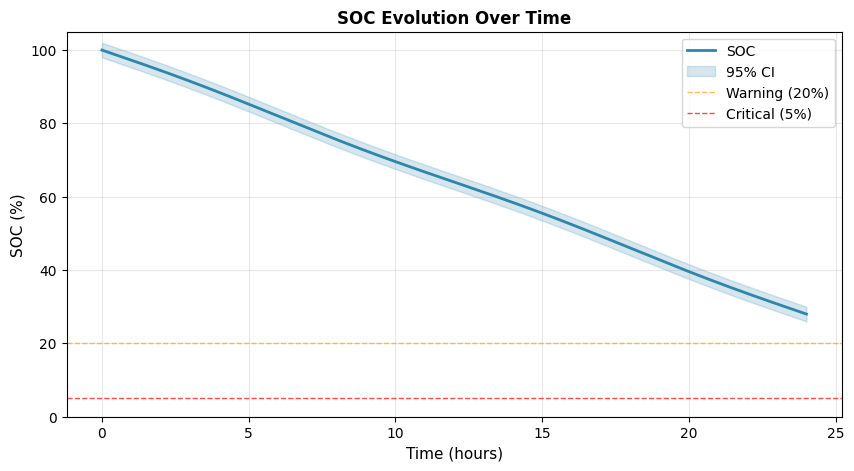

The matplotlib source for this figure: (Note: this script raises an exception after producing the figure.)
"""
可视化模块
Visualization for Battery Model Analysis

提供:
1. SOC-时间曲线
2. 用户行为状态图
3. 功耗分布图
4. 温度演化图
5. 马尔科夫链状态转移图
6. Pareto前沿可视化

Author: Battery Model Expert
Date: February 2026
"""

import numpy as np
import matplotlib.pyplot as plt
import matplotlib.patches as mpatches
from matplotlib.colors import LinearSegmentedColormap
from typing import Dict, List, Optional
import warnings

# 设置中文字体
plt.rcParams['font.sans-serif'] = ['SimHei', 'DejaVu Sans', 'Arial Unicode MS']
plt.rcParams['axes.unicode_minus'] = False


class BatteryModelVisualizer:
    """电池模型可视化器"""
    
    def __init__(self, figsize: tuple = (12, 8), dpi: int = 100):
        """
        初始化可视化器
        
        Parameters:
        -----------
        figsize : tuple
            图形大小
        dpi : int
            分辨率
        """
        self.figsize = figsize
        self.dpi = dpi
        
        # 配色方案
        self.colors = {
            'soc': '#2E86AB',
            'temperature': '#E94F37',
            'power': '#F39237',
            'current': '#1B998B',
            'voltage': '#7B2CBF',
            'sleep': '#C0C0C0',
            'work': '#E8D4B4',
            'leisure': '#B8E0D2'
        }
        
        # 状态颜色
        self.state_colors = {
            0: '#1a1a2e',  # Deep Sleep - 深蓝
            1: '#16537e',  # Light Use - 蓝
            2: '#3c8dad',  # Streaming - 青
            3: '#ff6b6b'   # Gaming - 红
        }
    
    def plot_soc_evolution(self, time_hours: np.ndarray, 
                           soc: np.ndarray,
                           soc_std: np.ndarray = None,
                           ax: plt.Axes = None,
                           title: str = 'SOC Evolution Over Time') -> plt.Axes:
        """
        绘制SOC演化曲线
        
        Parameters:
        -----------
        time_hours : np.ndarray
            时间 (小时)
        soc : np.ndarray
            SOC值
        soc_std : np.ndarray, optional
            SOC标准差 (不确定性)
        ax : plt.Axes, optional
            绑定的坐标轴
        title : str
            图标题
        
        Returns:
        --------
        plt.Axes : 坐标轴对象
        """
        if ax is None:
            fig, ax = plt.subplots(figsize=(10, 5), dpi=self.dpi)
        
        # 主曲线
        ax.plot(time_hours, soc * 100, color=self.colors['soc'], 
                linewidth=2, label='SOC')
        
        # 不确定性带
        if soc_std is not None:
            ax.fill_between(time_hours, 
                           (soc - 2*soc_std) * 100, 
                           (soc + 2*soc_std) * 100,
                           color=self.colors['soc'], alpha=0.2,
                           label='95% CI')
        
        # 警告线
        ax.axhline(y=20, color='orange', linestyle='--', 
                   linewidth=1, alpha=0.7, label='Warning (20%)')
        ax.axhline(y=5, color='red', linestyle='--', 
                   linewidth=1, alpha=0.7, label='Critical (5%)')
        
        ax.set_xlabel('Time (hours)', fontsize=11)
        ax.set_ylabel('SOC (%)', fontsize=11)
        ax.set_title(title, fontsize=12, fontweight='bold')
        ax.set_ylim(0, 105)
        ax.legend(loc='upper right')
        ax.grid(True, alpha=0.3)
        
        return ax
    
    def plot_coupled_dynamics(self, simulation_result: Dict,
                               save_path: str = None) -> plt.Figure:
        """
        绘制耦合动力学图
        
        包含SOC、温度、功耗、电流四个子图
        
        Parameters:
        -----------
        simulation_result : dict
            仿真结果
        save_path : str, optional
            保存路径
        
        Returns:
        --------
        plt.Figure : 图形对象
        """
        fig, axes = plt.subplots(2, 2, figsize=self.figsize, dpi=self.dpi)
        
        time_hours = simulation_result['time'] / 3600
        
        # SOC
        ax1 = axes[0, 0]
        ax1.plot(time_hours, simulation_result['soc'] * 100, 
                color=self.colors['soc'], linewidth=2)
        ax1.axhline(y=20, color='orange', linestyle='--', alpha=0.5)
        ax1.set_xlabel('Time (hours)')
        ax1.set_ylabel('SOC (%)')
        ax1.set_title('State of Charge', fontweight='bold')
        ax1.grid(True, alpha=0.3)
        
        # Temperature
        ax2 = axes[0, 1]
        temp_celsius = simulation_result['temperature'] - 273.15
        ax2.plot(time_hours, temp_celsius, 
                color=self.colors['temperature'], linewidth=2)
        ax2.axhline(y=45, color='red', linestyle='--', alpha=0.5, label='Max Safe')
        ax2.set_xlabel('Time (hours)')
        ax2.set_ylabel('Temperature (°C)')
        ax2.set_title('Battery Temperature', fontweight='bold')
        ax2.legend()
        ax2.grid(True, alpha=0.3)
        
        # Power
        ax3 = axes[1, 0]
        ax3.plot(time_hours, simulation_result['power_total'], 
                color=self.colors['power'], linewidth=2)
        ax3.fill_between(time_hours, 0, simulation_result['power_total'],
                        color=self.colors['power'], alpha=0.3)
        ax3.set_xlabel('Time (hours)')
        ax3.set_ylabel('Power (W)')
        ax3.set_title('Total Power Consumption', fontweight='bold')
        ax3.grid(True, alpha=0.3)
        
        # Current
        ax4 = axes[1, 1]
        ax4.plot(time_hours, simulation_result['current'], 
                color=self.colors['current'], linewidth=2)
        ax4.set_xlabel('Time (hours)')
        ax4.set_ylabel('Current (A)')
        ax4.set_title('Battery Current', fontweight='bold')
        ax4.grid(True, alpha=0.3)
        
        plt.tight_layout()
        
        if save_path:
            plt.savefig(save_path, dpi=self.dpi, bbox_inches='tight')
        
        return fig
    
    def plot_user_behavior_timeline(self, time_hours: np.ndarray,
                                     states: np.ndarray,
                                     state_names: List[str] = None,
                                     save_path: str = None) -> plt.Figure:
        """
        绘制用户行为时间线
        
        Parameters:
        -----------
        time_hours : np.ndarray
            时间 (小时)
        states : np.ndarray
            状态序列
        state_names : List[str], optional
            状态名称
        save_path : str, optional
            保存路径
        
        Returns:
        --------
        plt.Figure : 图形对象
        """
        if state_names is None:
            state_names = ['Deep Sleep', 'Light Use', 'Streaming', 'Gaming']
        
        fig, axes = plt.subplots(3, 1, figsize=(14, 10), dpi=self.dpi)
        
        # 子图1: 状态时间线
        ax1 = axes[0]
        
        # 绘制时间模式背景
        for start, end, color, label in [
            (0, 7, self.colors['sleep'], 'Sleep'),
            (7, 9, self.colors['leisure'], 'Leisure'),
            (9, 12, self.colors['work'], 'Work'),
            (12, 14, self.colors['leisure'], 'Leisure'),
            (14, 18, self.colors['work'], 'Work'),
            (18, 23, self.colors['leisure'], 'Leisure'),
            (23, 24, self.colors['sleep'], 'Sleep')
        ]:
            ax1.axvspan(start, end, alpha=0.3, color=color)
        
        ax1.stairs(states + 1, np.append(time_hours, time_hours[-1] + 1/60),
                  color='black', linewidth=1.5)
        
        ax1.set_xlim(0, 24)
        ax1.set_ylim(0.5, 4.5)
        ax1.set_yticks([1, 2, 3, 4])
        ax1.set_yticklabels(state_names)
        ax1.set_xlabel('Time of Day (hour)', fontsize=11)
        ax1.set_title('User Behavior State (Markov Chain)', fontsize=12, fontweight='bold')
        ax1.set_xticks(range(0, 25, 2))
        ax1.grid(True, axis='y', alpha=0.3)
        
        # 子图2: 状态分布
        ax2 = axes[1]
        state_counts = np.bincount(states, minlength=4)
        state_ratios = state_counts / len(states) * 100
        
        bars = ax2.bar(state_names, state_ratios, 
                      color=[self.state_colors[i] for i in range(4)])
        ax2.set_ylabel('Time Percentage (%)', fontsize=11)
        ax2.set_title('State Distribution', fontsize=12, fontweight='bold')
        
        for bar, ratio in zip(bars, state_ratios):
            ax2.text(bar.get_x() + bar.get_width()/2, bar.get_height() + 1,
                    f'{ratio:.1f}%', ha='center', va='bottom', fontsize=10)
        
        # 子图3: 状态转移热力图
        ax3 = axes[2]
        
        # 计算转移次数
        n_states = 4
        transitions = np.zeros((n_states, n_states))
        for i in range(len(states) - 1):
            transitions[states[i], states[i+1]] += 1
        
        # 归一化为概率
        row_sums = transitions.sum(axis=1, keepdims=True)
        row_sums[row_sums == 0] = 1
        transition_probs = transitions / row_sums
        
        im = ax3.imshow(transition_probs, cmap='Blues', vmin=0, vmax=1)
        ax3.set_xticks(range(n_states))
        ax3.set_yticks(range(n_states))
        ax3.set_xticklabels(state_names, rotation=45, ha='right')
        ax3.set_yticklabels(state_names)
        ax3.set_xlabel('To State', fontsize=11)
        ax3.set_ylabel('From State', fontsize=11)
        ax3.set_title('Observed State Transition Probabilities', fontsize=12, fontweight='bold')
        
        # 添加数值标注
        for i in range(n_states):
            for j in range(n_states):
                text = ax3.text(j, i, f'{transition_probs[i, j]:.2f}',
                               ha='center', va='center', fontsize=9,
                               color='white' if transition_probs[i, j] > 0.5 else 'black')
        
        plt.colorbar(im, ax=ax3, label='Probability')
        
        plt.tight_layout()
        
        if save_path:
            plt.savefig(save_path, dpi=self.dpi, bbox_inches='tight')
        
        return fig
    
    def plot_power_breakdown(self, power_components: Dict[str, np.ndarray],
                              time_hours: np.ndarray = None,
                              save_path: str = None) -> plt.Figure:
        """
        绘制功耗分解图
        
        Parameters:
        -----------
        power_components : dict
            各组件功耗 {'SoC': [...], 'Display': [...], ...}
        time_hours : np.ndarray, optional
            时间
        save_path : str, optional
            保存路径
        
        Returns:
        --------
        plt.Figure : 图形对象
        """
        fig, axes = plt.subplots(1, 2, figsize=(14, 5), dpi=self.dpi)
        
        # 左图: 堆叠面积图
        ax1 = axes[0]
        
        if time_hours is None:
            time_hours = np.arange(len(list(power_components.values())[0]))
        
        colors_cycle = plt.cm.Set2(np.linspace(0, 1, len(power_components)))
        
        arrays = np.array(list(power_components.values()))
        ax1.stackplot(time_hours, arrays, labels=list(power_components.keys()),
                     colors=colors_cycle, alpha=0.8)
        
        ax1.set_xlabel('Time (hours)', fontsize=11)
        ax1.set_ylabel('Power (W)', fontsize=11)
        ax1.set_title('Power Consumption Breakdown', fontsize=12, fontweight='bold')
        ax1.legend(loc='upper left')
        ax1.grid(True, alpha=0.3)
        
        # 右图: 平均功耗饼图
        ax2 = axes[1]
        
        avg_powers = {k: np.mean(v) for k, v in power_components.items()}
        total_power = sum(avg_powers.values())
        
        sizes = list(avg_powers.values())
        labels = [f'{k}\n{v:.2f}W ({v/total_power*100:.1f}%)' 
                 for k, v in avg_powers.items()]
        
        wedges, texts = ax2.pie(sizes, colors=colors_cycle, startangle=90)
        ax2.legend(wedges, labels, loc='center left', bbox_to_anchor=(1, 0.5))
        ax2.set_title(f'Average Power Distribution\nTotal: {total_power:.2f}W', 
                     fontsize=12, fontweight='bold')
        
        plt.tight_layout()
        
        if save_path:
            plt.savefig(save_path, dpi=self.dpi, bbox_inches='tight')
        
        return fig
    
    def plot_remaining_time_prediction(self, prediction_result: Dict,
                                        save_path: str = None) -> plt.Figure:
        """
        绘制剩余时间预测结果
        
        Parameters:
        -----------
        prediction_result : dict
            预测结果
        save_path : str, optional
            保存路径
        
        Returns:
        --------
        plt.Figure : 图形对象
        """
        fig, axes = plt.subplots(2, 2, figsize=self.figsize, dpi=self.dpi)
        
        # 子图1: SOC轨迹
        ax1 = axes[0, 0]
        if 'soc_trace' in prediction_result:
            time = prediction_result.get('time_trace', 
                   np.arange(len(prediction_result['soc_trace'])))
            ax1.plot(time, prediction_result['soc_trace'] * 100,
                    color=self.colors['soc'], linewidth=2)
            ax1.axhline(y=20, color='orange', linestyle='--', alpha=0.7)
            ax1.axhline(y=5, color='red', linestyle='--', alpha=0.7)
        ax1.set_xlabel('Time (hours)')
        ax1.set_ylabel('SOC (%)')
        ax1.set_title('Predicted SOC Trajectory', fontweight='bold')
        ax1.grid(True, alpha=0.3)
        
        # 子图2: 时间区块消耗
        ax2 = axes[0, 1]
        if 'block_predictions' in prediction_result.get('block_prediction', {}):
            blocks = prediction_result['block_prediction']['block_predictions']
            names = list(blocks.keys())
            consumptions = [b.get('soc_consumed', 0) * 100 for b in blocks.values()]
            
            bars = ax2.barh(names, consumptions, color=self.colors['power'])
            ax2.set_xlabel('SOC Consumed (%)')
            ax2.set_title('SOC Consumption by Time Block', fontweight='bold')
        
        # 子图3: 预测对比
        ax3 = axes[1, 0]
        methods = ['Basic', 'Block-wise', 'Optimized']
        
        basic_h = prediction_result.get('basic_prediction', {}).get('remaining_hours', 0)
        block_h = prediction_result.get('block_prediction', {}).get('remaining_hours', 0)
        opt = prediction_result.get('optimized_prediction', {})
        opt_h = opt.get('remaining_hours', 0)
        opt_err = opt.get('uncertainty', 0)
        
        hours = [basic_h, block_h, opt_h]
        errors = [0, 0, opt_err]
        
        bars = ax3.bar(methods, hours, color=[self.colors['soc'], 
                      self.colors['power'], self.colors['temperature']],
                      yerr=errors, capsize=5)
        ax3.set_ylabel('Remaining Time (hours)')
        ax3.set_title('Prediction Comparison', fontweight='bold')
        
        for bar, h in zip(bars, hours):
            ax3.text(bar.get_x() + bar.get_width()/2, bar.get_height() + 0.5,
                    f'{h:.1f}h', ha='center', va='bottom')
        
        # 子图4: 当前状态仪表盘
        ax4 = axes[1, 1]
        current = prediction_result.get('current_state', {})
        soc = current.get('soc', 0.5)
        temp = current.get('temperature_celsius', 25)
        
        # SOC仪表
        theta = np.linspace(0.75*np.pi, 0.25*np.pi, 100)
        r = 0.8
        ax4.plot(r*np.cos(theta), r*np.sin(theta), 'k-', linewidth=3)
        
        # SOC指针
        angle = 0.75*np.pi - soc * 0.5*np.pi
        ax4.arrow(0, 0, 0.6*np.cos(angle), 0.6*np.sin(angle),
                 head_width=0.1, head_length=0.05, fc='red', ec='red')
        
        ax4.text(0, -0.3, f'SOC: {soc:.1%}', ha='center', fontsize=14, fontweight='bold')
        ax4.text(0, -0.5, f'Temp: {temp:.1f}°C', ha='center', fontsize=12)
        
        ax4.set_xlim(-1.2, 1.2)
        ax4.set_ylim(-0.8, 1.2)
        ax4.set_aspect('equal')
        ax4.axis('off')
        ax4.set_title('Current Battery State', fontweight='bold')
        
        plt.tight_layout()
        
        if save_path:
            plt.savefig(save_path, dpi=self.dpi, bbox_inches='tight')
        
        return fig
    
    def plot_pareto_front(self, pareto_solutions: np.ndarray,
                          pareto_objectives: np.ndarray,
                          recommended_idx: int = None,
                          save_path: str = None) -> plt.Figure:
        """
        绘制Pareto前沿
        
        Parameters:
        -----------
        pareto_solutions : np.ndarray
            Pareto解集
        pareto_objectives : np.ndarray
            目标函数值
        recommended_idx : int, optional
            推荐解索引
        save_path : str, optional
            保存路径
        
        Returns:
        --------
        plt.Figure : 图形对象
        """
        fig = plt.figure(figsize=(12, 5), dpi=self.dpi)
        
        # 2D投影
        ax1 = fig.add_subplot(121)
        
        # 负号转换回原始目标 (最大化)
        obj1 = -pareto_objectives[:, 0]  # Battery Life
        obj2 = -pareto_objectives[:, 1]  # Performance
        
        scatter = ax1.scatter(obj1, obj2, c=pareto_objectives[:, 2],
                             cmap='RdYlGn_r', s=50, alpha=0.7)
        
        if recommended_idx is not None:
            ax1.scatter(obj1[recommended_idx], obj2[recommended_idx],
                       c='red', s=200, marker='*', label='Recommended')
        
        ax1.set_xlabel('Battery Life (hours)', fontsize=11)
        ax1.set_ylabel('Performance Score', fontsize=11)
        ax1.set_title('Pareto Front (2D Projection)', fontsize=12, fontweight='bold')
        plt.colorbar(scatter, ax=ax1, label='Thermal Score')
        ax1.legend()
        ax1.grid(True, alpha=0.3)
        
        # 3D视图
        ax2 = fig.add_subplot(122, projection='3d')
        
        ax2.scatter(obj1, obj2, pareto_objectives[:, 2],
                   c=pareto_objectives[:, 2], cmap='RdYlGn_r', s=50, alpha=0.7)
        
        if recommended_idx is not None:
            ax2.scatter([obj1[recommended_idx]], [obj2[recommended_idx]],
                       [pareto_objectives[recommended_idx, 2]],
                       c='red', s=200, marker='*')
        
        ax2.set_xlabel('Battery Life')
        ax2.set_ylabel('Performance')
        ax2.set_zlabel('Thermal')
        ax2.set_title('Pareto Front (3D)', fontsize=12, fontweight='bold')
        
        plt.tight_layout()
        
        if save_path:
            plt.savefig(save_path, dpi=self.dpi, bbox_inches='tight')
        
        return fig
    
    def plot_kalman_filter_results(self, ekf_history: Dict,
                                    true_soc: np.ndarray = None,
                                    save_path: str = None) -> plt.Figure:
        """
        绘制卡尔曼滤波结果
        
        Parameters:
        -----------
        ekf_history : dict
            EKF历史记录
        true_soc : np.ndarray, optional
            真实SOC (如有)
        save_path : str, optional
            保存路径
        
        Returns:
        --------
        plt.Figure : 图形对象
        """
        fig, axes = plt.subplots(2, 2, figsize=self.figsize, dpi=self.dpi)
        
        soc_est = np.array(ekf_history['soc_est'])
        soc_std = np.array(ekf_history['soc_std'])
        time_idx = np.arange(len(soc_est))
        
        # SOC估计
        ax1 = axes[0, 0]
        ax1.plot(time_idx, soc_est * 100, color=self.colors['soc'], 
                linewidth=2, label='EKF Estimate')
        ax1.fill_between(time_idx, 
                        (soc_est - 2*soc_std) * 100,
                        (soc_est + 2*soc_std) * 100,
                        color=self.colors['soc'], alpha=0.2, label='95% CI')
        
        if true_soc is not None:
            ax1.plot(time_idx, true_soc * 100, 'k--', 
                    linewidth=1.5, label='True SOC')
        
        ax1.set_xlabel('Time Step')
        ax1.set_ylabel('SOC (%)')
        ax1.set_title('SOC Estimation', fontweight='bold')
        ax1.legend()
        ax1.grid(True, alpha=0.3)
        
        # 估计误差 (如有真值)
        ax2 = axes[0, 1]
        if true_soc is not None:
            error = (soc_est - true_soc[:len(soc_est)]) * 100
            ax2.plot(time_idx, error, color='red', linewidth=1)
            ax2.axhline(y=0, color='black', linestyle='--', alpha=0.5)
            ax2.fill_between(time_idx, -2*soc_std*100, 2*soc_std*100,
                            color='gray', alpha=0.2, label='2σ bound')
        ax2.set_xlabel('Time Step')
        ax2.set_ylabel('Error (%)')
        ax2.set_title('Estimation Error', fontweight='bold')
        ax2.grid(True, alpha=0.3)
        
        # 温度估计
        ax3 = axes[1, 0]
        temp_est = np.array(ekf_history['temp_est']) - 273.15
        ax3.plot(time_idx, temp_est, color=self.colors['temperature'], linewidth=2)
        ax3.set_xlabel('Time Step')
        ax3.set_ylabel('Temperature (°C)')
        ax3.set_title('Temperature Estimation', fontweight='bold')
        ax3.grid(True, alpha=0.3)
        
        # 内阻估计
        ax4 = axes[1, 1]
        rint_est = np.array(ekf_history['rint_est']) * 1000  # mOhm
        ax4.plot(time_idx, rint_est, color=self.colors['voltage'], linewidth=2)
        ax4.set_xlabel('Time Step')
        ax4.set_ylabel('Internal Resistance (mΩ)')
        ax4.set_title('Internal Resistance Estimation', fontweight='bold')
        ax4.grid(True, alpha=0.3)
        
        plt.tight_layout()
        
        if save_path:
            plt.savefig(save_path, dpi=self.dpi, bbox_inches='tight')
        
        return fig


def demo_visualization():
    """演示可视化功能"""
    print("生成演示可视化...")
    
    viz = BatteryModelVisualizer()
    
    # 示例数据
    np.random.seed(42)
    time_hours = np.linspace(0, 24, 1440)
    
    # 模拟SOC
    soc = 1.0 - 0.03 * time_hours + 0.005 * np.sin(2*np.pi*time_hours/12)
    soc = np.clip(soc, 0.05, 1.0)
    soc_std = 0.01 * np.ones_like(soc)
    
    # 模拟用户状态
    states = np.zeros(len(time_hours), dtype=int)
    for i, h in enumerate(time_hours % 24):
        if h < 7:
            states[i] = 0
        elif h < 9:
            states[i] = np.random.choice([1, 2])
        elif h < 18:
            states[i] = np.random.choice([1, 2, 3], p=[0.5, 0.3, 0.2])
        else:
            states[i] = np.random.choice([1, 2, 3], p=[0.3, 0.4, 0.3])
    
    # 绘制SOC演化
    fig1, ax = plt.subplots(figsize=(10, 5))
    viz.plot_soc_evolution(time_hours, soc, soc_std, ax=ax)
    plt.savefig('/workspace/battery_model/demo_soc_evolution.png', dpi=100, bbox_inches='tight')
    plt.close()
    
    # 绘制用户行为时间线
    fig2 = viz.plot_user_behavior_timeline(time_hours, states)
    plt.savefig('/workspace/battery_model/demo_user_behavior.png', dpi=100, bbox_inches='tight')
    plt.close()
    
    print("演示图已保存到 /workspace/battery_model/")


if __name__ == "__main__":
    demo_visualization()
